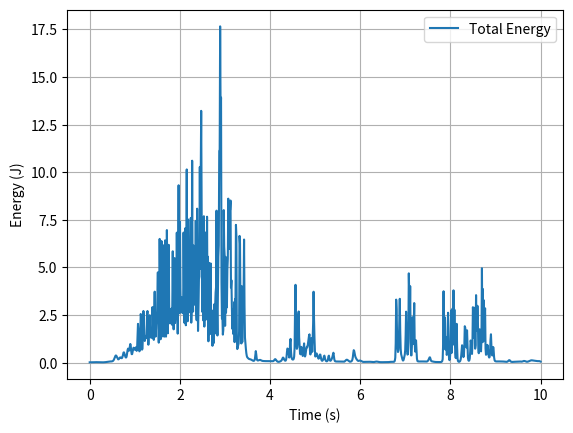
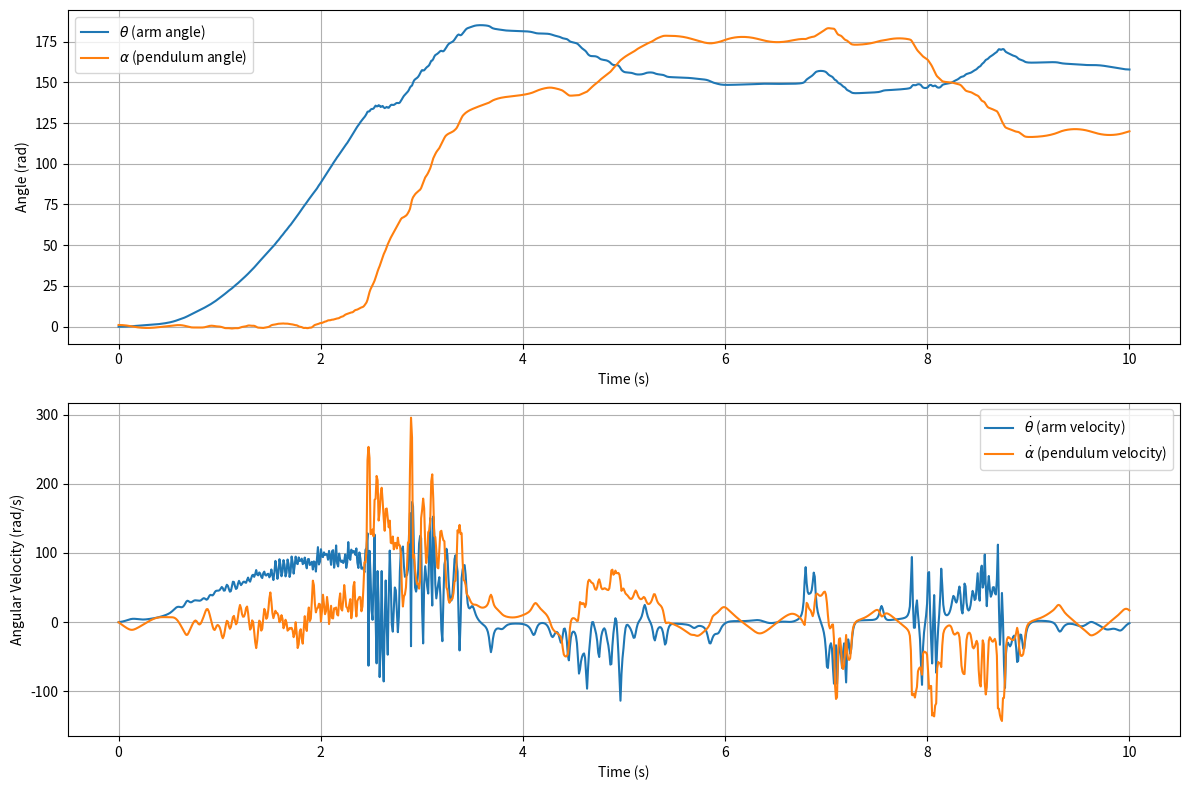

Reproduce these figures in Python, in order.
import sys
import numpy as np
from scipy.integrate import solve_ivp
import matplotlib.pyplot as plt


# Parameters (approximate values from QUBE-Servo 2 specs)
m_p = 0.024  # Pendulum mass (kg)
L_p = 0.129  # Pendulum length to CoM (m)
I_p = 0.0000995  # Pendulum inertia about pivot (kg·m²)
m_a = 0.094  # Arm mass (kg)
L_a = 0.085  # Arm length (m)
I_a = 0.000534  # Arm inertia about pivot (kg·m²)
g = 9.81  # Gravity (m/s²)
b_a = 0.001  # Viscous friction coefficient for arm (N·m·s/rad)
b_p = 0.0005  # Viscous friction coefficient for pendulum (N·m·s/rad)

# Motor torque (set to 0 for free motion; can be a function of time or control input)
def torque(t,theta,alpha):
    return np.sin(t)*0.1

# System dynamics
def dynamics(t, x):
    x1, x2, x3, x4 = x  # theta, theta_dot, alpha, alpha_dot

    # Mass matrix (left-hand side)
    M = np.array([
       [I_a + m_p * L_a**2 + 2*m_p*L_a*L_p*np.sin(x3)*np.sin(x1)*np.cos(x1), m_p * L_a * L_p * np.cos(x3)],
        [m_p*L_a*L_p*np.cos(x3)+2*m_p*(L_p**2)*np.sin(x3)*np.cos(x3)*np.sin(x1)*np.cos(x1), I_p + m_p*L_p**2],
    ])

    # Right-hand side
    f = np.array([
       torque(t,x1,x3) + m_p * L_a * L_p * np.sin(x3) * x4**2 + m_p*L_a*L_p*np.sin(x3)*x2**2*np.cos(2*x1) - 2*L_p*x3*x2*np.cos(x3)*np.cos(x1)*m_p*L_a*np.sin(x1) - b_a*x2,
        -2*m_p*g*L_p*np.sin(x3) + m_p*L_p**2*x2**2*np.sin(x3)*np.cos(x3)*np.cos(2*x1) - 2*m_p*L_p**2*x2*x4*np.cos(x3)**2*np.sin(x1)*np.cos(x1) - b_p*x4,
    ])

    # Solve for accelerations: M * [theta_ddot, alpha_ddot] = f
    accelerations = np.linalg.solve(M, f)
    theta_ddot = accelerations[0]
    alpha_ddot = accelerations[1]

    # State derivatives
    dxdt = [x2, theta_ddot, x4, alpha_ddot]
    return dxdt

# Initial conditions: [theta, theta_dot, alpha, alpha_dot]
# Start with pendulum near upright (alpha ≈ π) and small perturbation
x0 = [0.0, 0.0, np.pi/3, 0.0]

# Time span
t_span = (0, 10)  # 5 seconds
t_eval = np.linspace(0, 10, 1000)

# Solve ODE
sol = solve_ivp(dynamics, t_span, x0, t_eval=t_eval, method='RK45')


# Extract results
theta = sol.y[0]
theta_dot = sol.y[1]
alpha = sol.y[2]
alpha_dot = sol.y[3]
t = sol.t

# After solving ODE
x_cm_dot = -L_a * np.sin(theta) * theta_dot - L_p * np.cos(alpha) * alpha_dot * np.sin(theta) - L_p * theta_dot * np.sin(alpha) * np.cos(theta)
y_cm_dot = L_a * np.cos(theta) * theta_dot + L_p * np.cos(alpha) * alpha_dot * np.cos(theta) + L_p * theta_dot * np.sin(alpha) * np.sin(theta)
T = 0.5 * I_a * theta_dot**2 + 0.5 * m_p * (x_cm_dot**2 + y_cm_dot**2) + 0.5 * I_p * alpha_dot**2
V = m_p * g * L_p * (1 - np.cos(alpha))
E = T + V

plt.figure()
plt.plot(t, E, label='Total Energy')
plt.xlabel('Time (s)')
plt.ylabel('Energy (J)')
plt.legend()
plt.grid(True)
plt.show()

# Plotting
plt.figure(figsize=(12, 8))

plt.subplot(2, 1, 1)
plt.plot(t, theta, label=r'$\theta$ (arm angle)')
plt.plot(t, alpha, label=r'$\alpha$ (pendulum angle)')
plt.xlabel('Time (s)')
plt.ylabel('Angle (rad)')
plt.legend()
plt.grid(True)

plt.subplot(2, 1, 2)
plt.plot(t, theta_dot, label=r'$\dot{\theta}$ (arm velocity)')
plt.plot(t, alpha_dot, label=r'$\dot{\alpha}$ (pendulum velocity)')
plt.xlabel('Time (s)')
plt.ylabel('Angular Velocity (rad/s)')
plt.legend()
plt.grid(True)

plt.tight_layout()
plt.show()